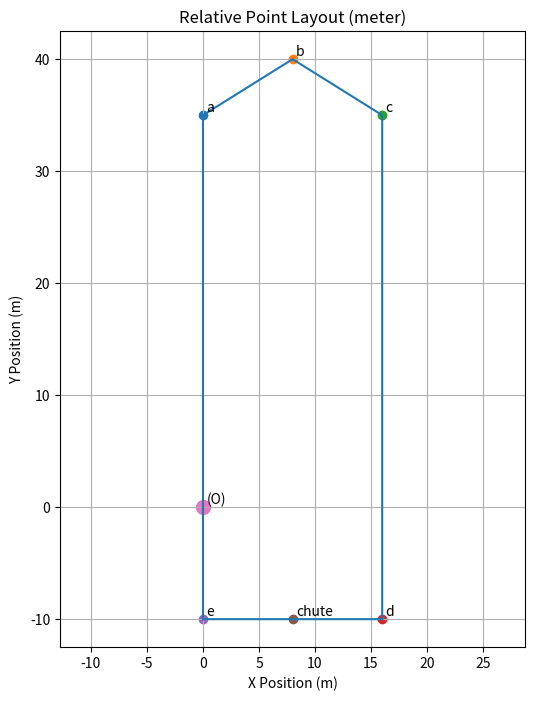

The script that saved this image:
import numpy as np
import matplotlib.pyplot as plt

relative_points = {
    "a": np.array([0, 35]),
    "b": np.array([8, 40]),
    "c": np.array([16, 35]),
    "d": np.array([16, -10]),
    "e": np.array([0, -10]),
    "chute": np.array([8, -10]),
}

plt.figure(figsize=(6,8))

# plot titik-titik utama
for name, point in relative_points.items():
    x, y = point
    plt.scatter(x, y)
    plt.text(x + 0.3, y + 0.3, name)

# gambar origin (0,0)
plt.scatter(0, 0, s=100, marker='o')
plt.text(0.3, 0.3, "(O)")

# outline bentuk
outline_order = ["e", "a", "b", "c", "d", "chute", "e"]

outline_x = [relative_points[k][0] for k in outline_order]
outline_y = [relative_points[k][1] for k in outline_order]

plt.plot(outline_x, outline_y)

plt.xlabel("X Position (m)")
plt.ylabel("Y Position (m)")
plt.title("Relative Point Layout (meter)")

plt.grid(True)

# HILANGKAN garis sumbu origin
# hapus plt.axhline(0)
# hapus plt.axvline(0)

plt.axis("equal")

plt.show()
